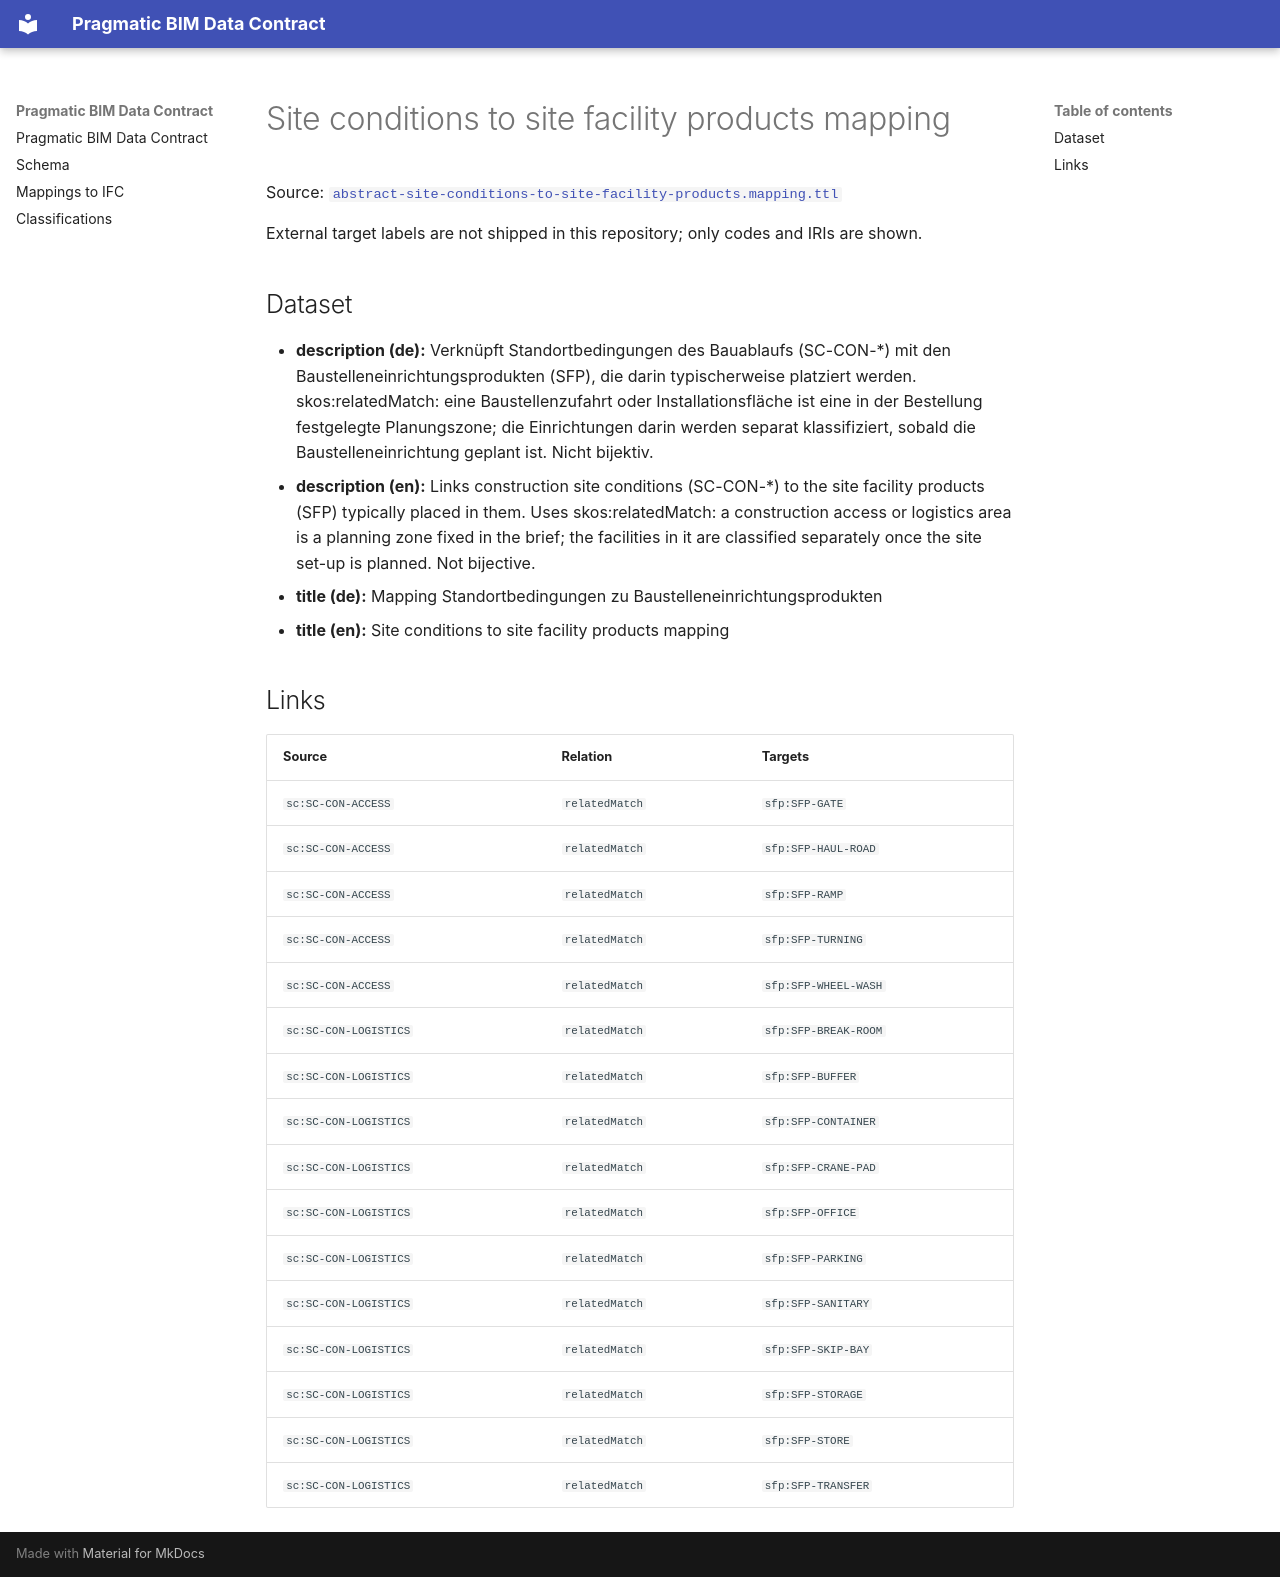

repository: pragmaticBIM/pragmatic-bim-data-contract · page: classification/mapping-site-conditions-to-site-facility-products.html · generator: mkdocs

# Site conditions to site facility products mapping

Source: [`abstract-site-conditions-to-site-facility-products.mapping.ttl`](sources/mapping-site-conditions-to-site-facility-products.ttl)

External target labels are not shipped in this repository; only codes and IRIs are shown.

## Dataset

- **description (de):** Verknüpft Standortbedingungen des Bauablaufs (SC-CON-*) mit den Baustelleneinrichtungsprodukten (SFP), die darin typischerweise platziert werden. skos:relatedMatch: eine Baustellenzufahrt oder Installationsfläche ist eine in der Bestellung festgelegte Planungszone; die Einrichtungen darin werden separat klassifiziert, sobald die Baustelleneinrichtung geplant ist. Nicht bijektiv.
- **description (en):** Links construction site conditions (SC-CON-*) to the site facility products (SFP) typically placed in them. Uses skos:relatedMatch: a construction access or logistics area is a planning zone fixed in the brief; the facilities in it are classified separately once the site set-up is planned. Not bijective.
- **title (de):** Mapping Standortbedingungen zu Baustelleneinrichtungsprodukten
- **title (en):** Site conditions to site facility products mapping

## Links

| Source | Relation | Targets |
| --- | --- | --- |
| `sc:SC-CON-ACCESS` | `relatedMatch` | `sfp:SFP-GATE` |
| `sc:SC-CON-ACCESS` | `relatedMatch` | `sfp:SFP-HAUL-ROAD` |
| `sc:SC-CON-ACCESS` | `relatedMatch` | `sfp:SFP-RAMP` |
| `sc:SC-CON-ACCESS` | `relatedMatch` | `sfp:SFP-TURNING` |
| `sc:SC-CON-ACCESS` | `relatedMatch` | `sfp:SFP-WHEEL-WASH` |
| `sc:SC-CON-LOGISTICS` | `relatedMatch` | `sfp:SFP-BREAK-ROOM` |
| `sc:SC-CON-LOGISTICS` | `relatedMatch` | `sfp:SFP-BUFFER` |
| `sc:SC-CON-LOGISTICS` | `relatedMatch` | `sfp:SFP-CONTAINER` |
| `sc:SC-CON-LOGISTICS` | `relatedMatch` | `sfp:SFP-CRANE-PAD` |
| `sc:SC-CON-LOGISTICS` | `relatedMatch` | `sfp:SFP-OFFICE` |
| `sc:SC-CON-LOGISTICS` | `relatedMatch` | `sfp:SFP-PARKING` |
| `sc:SC-CON-LOGISTICS` | `relatedMatch` | `sfp:SFP-SANITARY` |
| `sc:SC-CON-LOGISTICS` | `relatedMatch` | `sfp:SFP-SKIP-BAY` |
| `sc:SC-CON-LOGISTICS` | `relatedMatch` | `sfp:SFP-STORAGE` |
| `sc:SC-CON-LOGISTICS` | `relatedMatch` | `sfp:SFP-STORE` |
| `sc:SC-CON-LOGISTICS` | `relatedMatch` | `sfp:SFP-TRANSFER` |
